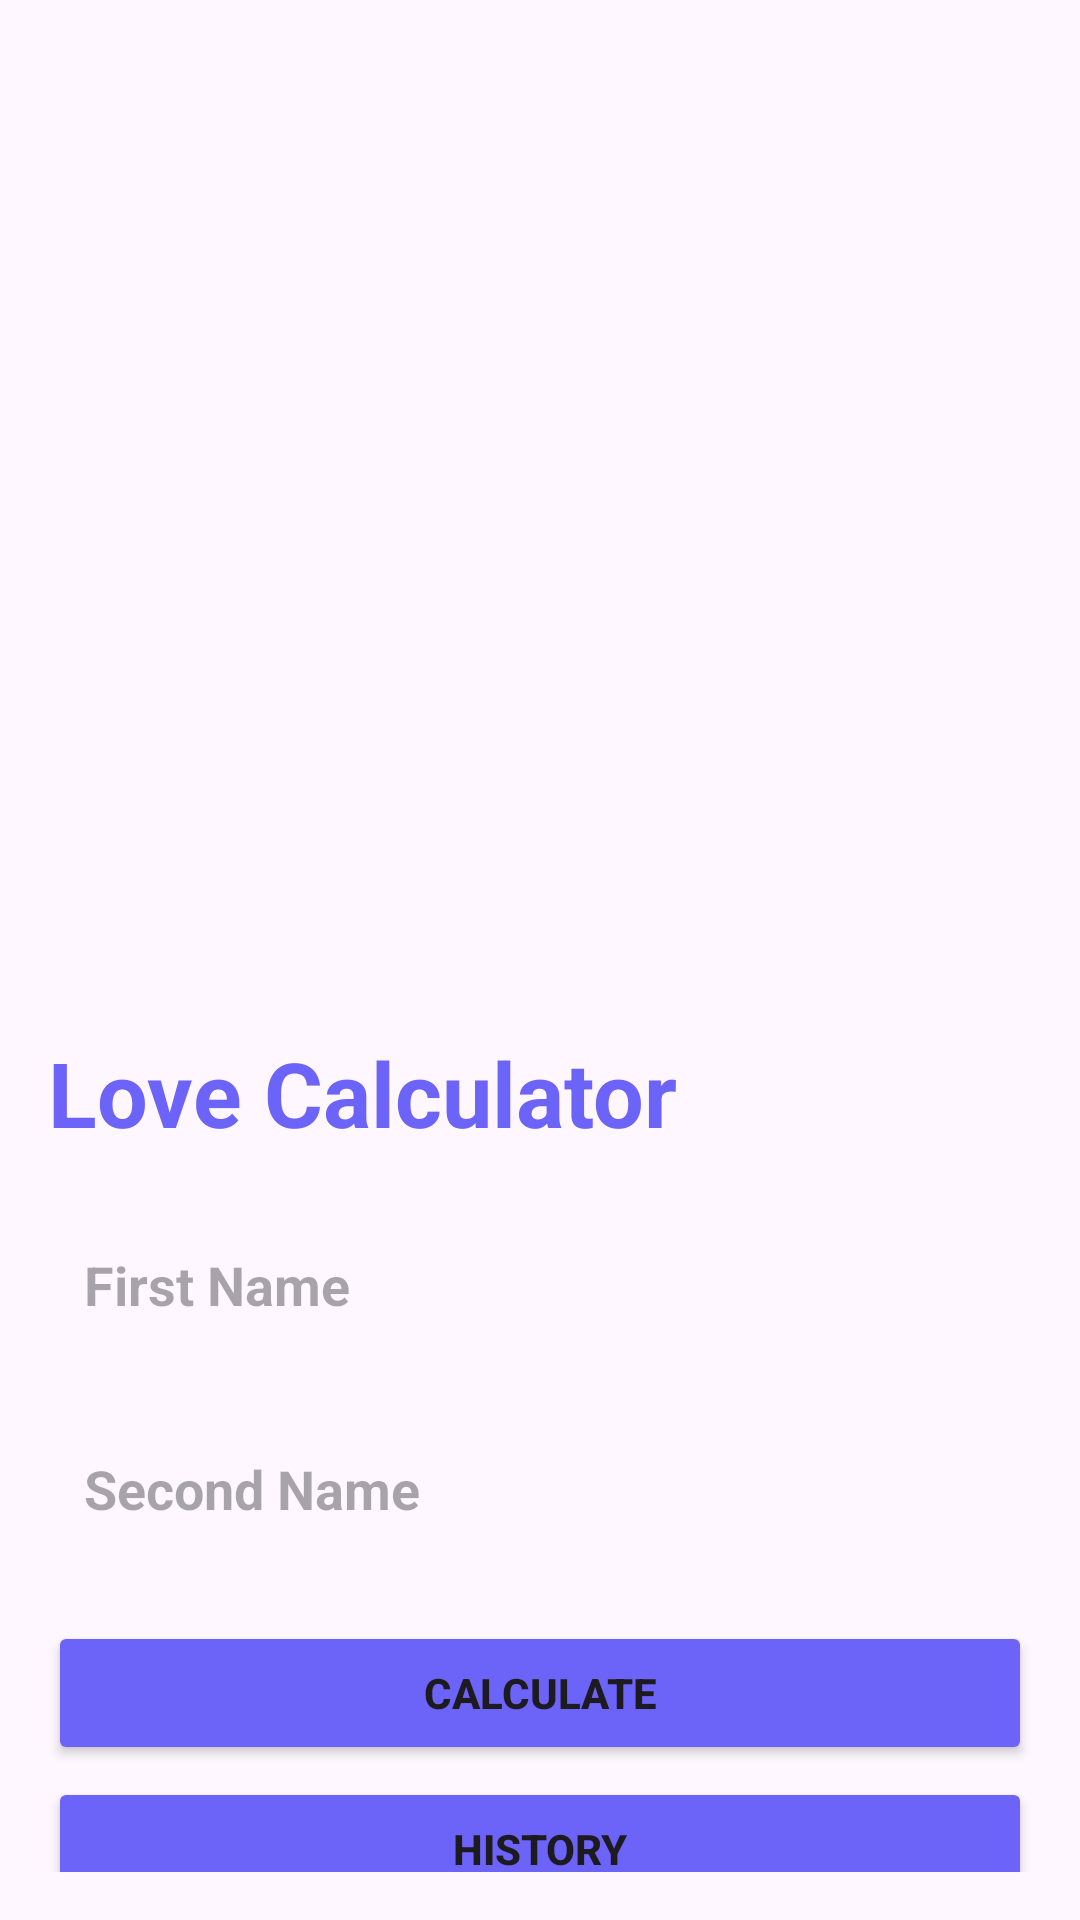

The Android layout XML behind this screen, and the referenced resources:
<!-- AndroidManifest.xml: application theme Theme.LoveCalculator5 -->
<!-- res/layout/fragment_calculate.xml -->
<?xml version="1.0" encoding="utf-8"?>
<androidx.constraintlayout.widget.ConstraintLayout xmlns:android="http://schemas.android.com/apk/res/android"
    xmlns:app="http://schemas.android.com/apk/res-auto"
    xmlns:tools="http://schemas.android.com/tools"
    android:layout_width="match_parent"
    android:layout_height="match_parent"
    tools:context=".ui.calculate.CalculateFragment"
    android:padding="16dp"
    >

    <ImageView
        android:id="@+id/ivLove"
        android:layout_width="300dp"
        android:layout_height="300dp"
        app:layout_constraintTop_toTopOf="parent"
        app:layout_constraintStart_toStartOf="parent"
        app:layout_constraintEnd_toEndOf="parent"
        android:layout_marginTop="12dp"
        />
    <TextView
        android:id="@+id/tvTitle"
        android:layout_width="wrap_content"
        android:layout_height="wrap_content"
        app:layout_constraintTop_toBottomOf="@id/ivLove"
        app:layout_constraintStart_toStartOf="parent"
        android:text="@string/love_calculator"
        android:textSize="30sp"
        android:textColor="@color/blue"
        android:textStyle="bold"
        android:layout_marginTop="16dp"
        />
    <EditText
        android:id="@+id/etFirstName"
        android:layout_width="match_parent"
        android:layout_height="48dp"
        app:layout_constraintTop_toBottomOf="@+id/tvTitle"
        android:hint="@string/first_name"
        android:background="@drawable/edit_text_bg"
        android:paddingHorizontal="12dp"
        android:textColor="@color/black"
        android:textStyle="bold"
        android:layout_marginTop="20dp"
        />
    <EditText
        android:id="@+id/etSecondName"
        android:layout_width="match_parent"
        android:layout_height="48dp"
        app:layout_constraintTop_toBottomOf="@+id/etFirstName"
        android:hint="@string/second_name"
        android:background="@drawable/edit_text_bg"
        android:paddingHorizontal="12dp"
        android:textColor="@color/black"
        android:textStyle="bold"
        android:layout_marginTop="20dp"
        />
    <Button
        android:id="@+id/btnCalculate"
        android:layout_width="match_parent"
        android:layout_height="wrap_content"
        app:layout_constraintTop_toBottomOf="@id/etSecondName"
        app:layout_constraintStart_toStartOf="parent"
        app:layout_constraintEnd_toEndOf="parent"
        android:text="@string/calculate"
        android:textAllCaps="true"
        android:layout_marginTop="20dp"
        android:textStyle="bold"
        android:backgroundTint="@color/blue"
        />

    <Button
        android:id="@+id/btnHistory"
        android:layout_width="match_parent"
        android:layout_height="wrap_content"
        app:layout_constraintTop_toBottomOf="@id/btnCalculate"
        app:layout_constraintStart_toStartOf="parent"
        app:layout_constraintEnd_toEndOf="parent"
        android:text="@string/history"
        android:textAllCaps="true"
        android:layout_marginTop="4dp"
        android:textStyle="bold"
        android:backgroundTint="@color/blue"
        />

</androidx.constraintlayout.widget.ConstraintLayout>
<!-- resources referenced by this layout -->
<resources>
  <color name="black">#FF000000</color>
  <color name="blue">#6c63f9</color>
  <string name="calculate">calculate</string>
  <string name="first_name">First Name</string>
  <string name="history">History</string>
  <string name="love_calculator">Love Calculator</string>
  <string name="second_name">Second Name</string>
  <style name="Theme.LoveCalculator5" parent="Base.Theme.LoveCalculator5" />
  <style name="Base.Theme.LoveCalculator5" parent="Theme.Material3.DayNight.NoActionBar">
          
          
      </style>
</resources>
